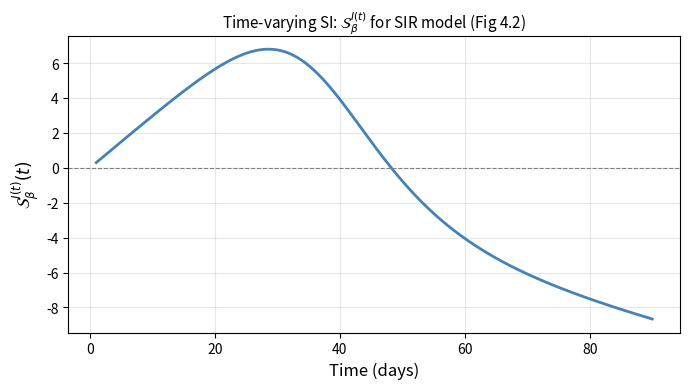

Reproduce this figure in Python.
import numpy as np
import matplotlib.pyplot as plt
from scipy.integrate import solve_ivp
import warnings; warnings.filterwarnings('ignore')
FULL = False
print('Chapter 4: Analytic Forward Sensitivity Analysis')

# ── SIR Jacobian and forcing terms ────────────────────────────────────────────
def sir_jac(S, I, c, beta, tau_R, N):
    """Model Jacobian dF/du for SIR (3x3 matrix)."""
    return np.array([
        [-c*beta*I/N,  -c*beta*S/N,   0],
        [ c*beta*I/N,   c*beta*S/N - 1/tau_R, 0],
        [0,            1/tau_R,          0]
    ])

def sir_forcing(S, I, c, beta, tau_R, N, param):
    """Forcing dF/dp_j for each parameter."""
    if param == 'c':    return np.array([-beta*S*I/N,  beta*S*I/N, 0])
    if param == 'beta': return np.array([-c*S*I/N,     c*S*I/N,   0])
    if param == 'tau_R':  return np.array([0, I/tau_R**2, -I/tau_R**2])
    return np.zeros(3)

def augmented_rhs(t, y_aug, c, beta, tau_R, N, param):
    """Augmented ODE: [dSIR/dt, dw/dt] where w = d(SIR)/d(param)."""
    S, I, R = y_aug[:3]
    w       = y_aug[3:]
    J       = sir_jac(S, I, c, beta, tau_R, N)
    Fp      = sir_forcing(S, I, c, beta, tau_R, N, param)
    dSIR = [-c*beta*S*I/N, c*beta*S*I/N - I/tau_R, I/tau_R]
    dw   = J @ w + Fp
    return np.concatenate([dSIR, dw])
print('FSE functions loaded.')

# ── Verification: FSE matches finite differences ──────────────────────────────
c, beta, tau_R, N = 5.0, 0.06, 7.0, 1000
y0 = [999.0, 1.0, 0.0]

# FSE for beta
def run_fse(param):
    sol = solve_ivp(augmented_rhs, [0,30], y0+[0,0,0],
                    args=(c,beta,tau_R,N,param),
                    dense_output=True, rtol=1e-10, atol=1e-12)
    return sol.sol(30)

w_beta = run_fse('beta')[3:]

# Finite difference for beta
dp = 1e-6*beta
def sir_solve(b):
    sol = solve_ivp(lambda t,y: [-b*c*y[0]*y[1]/N, b*c*y[0]*y[1]/N-y[1]/tau_R, y[1]/tau_R],
                    [0,30], y0, dense_output=True, rtol=1e-10, atol=1e-12)
    return sol.sol(30)[:3]
fd_beta = (sir_solve(beta+dp) - sir_solve(beta-dp)) / (2*dp)

err = np.max(np.abs(w_beta - fd_beta))
print(f'FSE vs FD max error: {err:.2e}  (should be < 5e-6)')
assert err < 5e-6, f'FAIL: err={err:.2e}'  # FD truncation reaches ~2.4e-6; 5e-6 gives safety margin
print('PASS: FSE matches finite differences')

# SI_beta(I, t=30) via FSE
q0 = sir_solve(beta)[1]   # I(30)
SI_beta_fse = (beta / q0) * w_beta[1]
print(f'SI_beta(I, t=30) via FSE = {SI_beta_fse:.4f}')

# ── Figure: Time-varying SI for SIR (Fig 4.2) ────────────────────────────────
t_vals = np.linspace(1, 90, 200)
sol_fse = solve_ivp(augmented_rhs, [0,90], y0+[0,0,0],
                    args=(c,beta,tau_R,N,'beta'),
                    dense_output=True, rtol=1e-10, atol=1e-12)
sol_fwd = solve_ivp(lambda t,y: [-c*beta*y[0]*y[1]/N, c*beta*y[0]*y[1]/N-y[1]/tau_R, y[1]/tau_R],
                    [0,90], y0, dense_output=True, rtol=1e-10, atol=1e-12)

I_t  = sol_fwd.sol(t_vals)[1]
w_I  = sol_fse.sol(t_vals)[4]   # dI/d(beta)
SI_t = (beta / np.maximum(I_t, 0.01)) * w_I

fig, ax = plt.subplots(figsize=(7,4))
ax.plot(t_vals, SI_t, 'steelblue', lw=2)
ax.axhline(0, color='gray', lw=0.8, ls='--')
ax.set_xlabel('Time (days)', fontsize=12)
ax.set_ylabel(r'$\mathcal{S}_\beta^{I(t)}(t)$', fontsize=12)
ax.set_title(r'Time-varying SI: $\mathcal{S}_\beta^{I(t)}$ for SIR model (Fig 4.2)', fontsize=11)
ax.grid(alpha=0.3)
plt.tight_layout()
plt.savefig('ch04_fig_timevarying_SI.pdf', dpi=150, bbox_inches='tight')
plt.show()
print('Fig 4.2 saved.')

try:
    from google.colab import files
    files.download('ch04_fig_timevarying_SI.pdf')
except ImportError:
    print('Not in Colab — figure saved locally.')
